Run: headless pygame with SDL's dummy video driver; simulated clock (each Clock.tick advances the game by its frame time, no real sleeping); random seed 0; keys injected as events and as key.get_pressed() state; mouse plan: one left click at the window centre at the start of phase 2, then a move to the lower-right quarter at the start of phase 3.
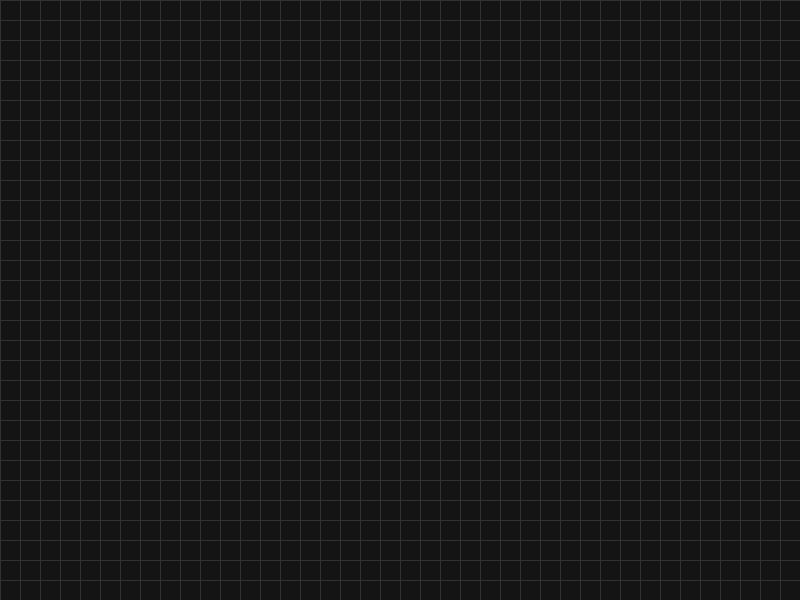
Frame 1 of 4 · flips 1–60 · no input
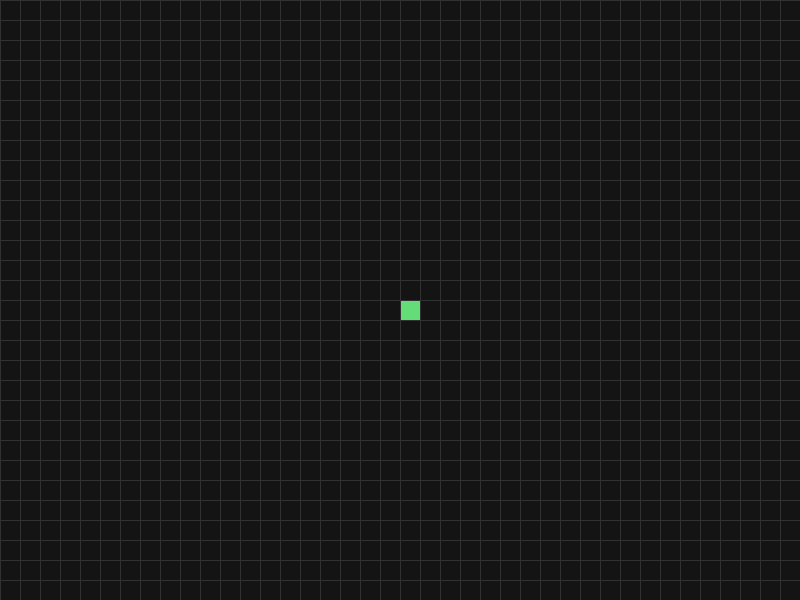
Frame 2 of 4 · flips 61–180 · clicked the window centre · tapped SPACE, RETURN · held RIGHT (→), D
Frame 3 of 4 · flips 181–300 · moved the mouse to the lower-right quarter · held DOWN (↓), S · screen unchanged from frame 2, image omitted
Frame 4 of 4 · flips 301–420 · held LEFT (←), A, UP (↑), W · screen unchanged from frame 3, image omitted

The pygame program that drew these frames:


import pygame

pygame.init()

width = 800
height = 600

cell_size = 20

cols = width // cell_size
rows = height // cell_size

grid = []

screen = pygame.display.set_mode((width, height))
pygame.display.set_caption("Game of Life")

clock = pygame.time.Clock()
def count_neighbors(grid, row, col):
    count = 0
    for i in range(-1, 2):
        for j in range(-1, 2):
            if i == 0 and j == 0:
                continue
            r = (row + i) % rows
            c = (col + j) % cols
            count += grid[r][c]
    return count

def next_generation(grid):
    new_grid = []
    for row in range(rows):
        new_row = []
        for col in range(cols):
            neighbours = count_neighbors(grid, row, col)
            alive = grid[row][col] == 1

            if alive and neighbours < 2:
                new_row.append(0)
            elif alive and neighbours in [2, 3]:
                new_row.append(1)
            elif alive and neighbours > 3:
                new_row.append(0)
            elif not alive and neighbours == 3:
                new_row.append(1)
            else:
                new_row.append(0)
        new_grid.append(new_row)
    return new_grid
for row in range(rows):
    line = []
    for col in range(cols):
        line.append(0)
    grid.append(line)

running = True

while running:
    for event in pygame.event.get():
        if event.type == pygame.QUIT:
            running = False
            
        if event.type == pygame.KEYDOWN:
            if event.key == pygame.K_SPACE:
                grid = next_generation(grid)

        if event.type == pygame.MOUSEBUTTONDOWN:
            mouse_x, mouse_y = event.pos

            col = mouse_x // cell_size
            row = mouse_y // cell_size

            grid[row][col] = 1 - grid[row][col]

    screen.fill((20, 20, 20))

    for row in range(rows):
        for col in range(cols):
            if grid[row][col] == 1:
                pygame.draw.rect(
                    screen,
                    (100, 220, 120),
                    (
                        col * cell_size,
                        row * cell_size,
                        cell_size,
                        cell_size
                    )
                )

    for x in range(0, width, cell_size):
        pygame.draw.line(
            screen, (50, 50, 50), (x, 0), (x, height)
        )

    for y in range(0, height, cell_size):
        pygame.draw.line(
            screen, (50, 50, 50), (0, y), (width, y)
        )

    pygame.display.flip()
    clock.tick(60)



pygame.quit()
